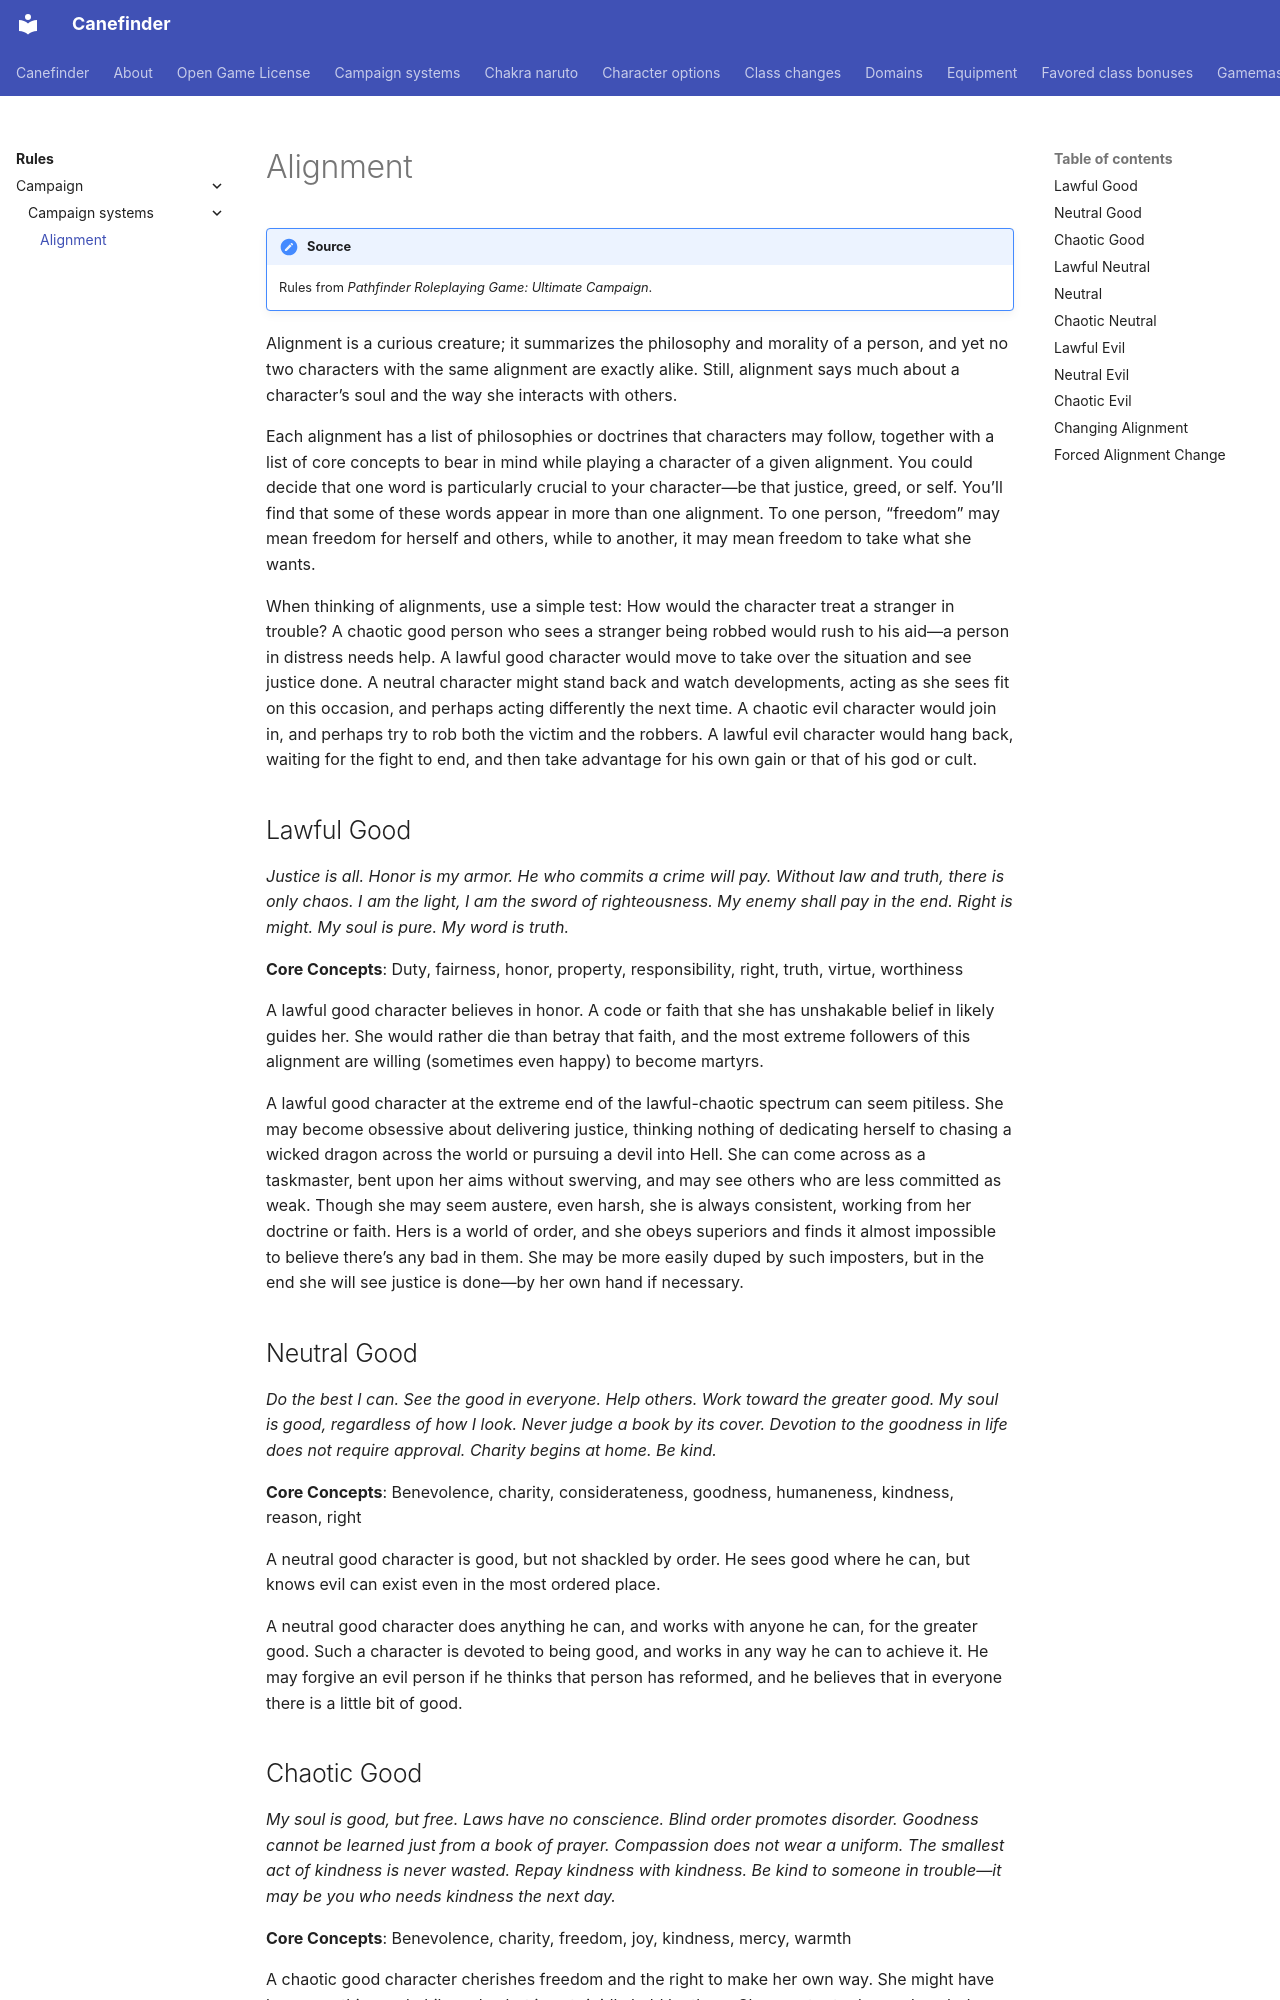

repository: canefinderhouserules/Canefinderhouserules · page: rules/campaign/campaign-systems/alignment/index.html · generator: mkdocs

# Alignment

!!! note "Source"
    Rules from *Pathfinder Roleplaying Game: Ultimate Campaign*.

Alignment is a curious creature; it summarizes the philosophy and morality of a person, and yet no two characters with the same alignment are exactly alike. Still, alignment says much about a character’s soul and the way she interacts with others.

Each alignment has a list of philosophies or doctrines that characters may follow, together with a list of core concepts to bear in mind while playing a character of a given alignment. You could decide that one word is particularly crucial to your character—be that justice, greed, or self. You’ll find that some of these words appear in more than one alignment. To one person, “freedom” may mean freedom for herself and others, while to another, it may mean freedom to take what she wants.

When thinking of alignments, use a simple test: How would the character treat a stranger in trouble? A chaotic good person who sees a stranger being robbed would rush to his aid—a person in distress needs help. A lawful good character would move to take over the situation and see justice done. A neutral character might stand back and watch developments, acting as she sees fit on this occasion, and perhaps acting differently the next time. A chaotic evil character would join in, and perhaps try to rob both the victim and the robbers. A lawful evil character would hang back, waiting for the fight to end, and then take advantage for his own gain or that of his god or cult.

## Lawful Good

*Justice is all. Honor is my armor. He who commits a crime will pay. Without law and truth, there is only chaos. I am the light, I am the sword of righteousness. My enemy shall pay in the end. Right is might. My soul is pure. My word is truth.*

**Core Concepts**: Duty, fairness, honor, property, responsibility, right, truth, virtue, worthiness

A lawful good character believes in honor. A code or faith that she has unshakable belief in likely guides her. She would rather die than betray that faith, and the most extreme followers of this alignment are willing (sometimes even happy) to become martyrs.

A lawful good character at the extreme end of the lawful-chaotic spectrum can seem pitiless. She may become obsessive about delivering justice, thinking nothing of dedicating herself to chasing a wicked dragon across the world or pursuing a devil into Hell. She can come across as a taskmaster, bent upon her aims without swerving, and may see others who are less committed as weak. Though she may seem austere, even harsh, she is always consistent, working from her doctrine or faith. Hers is a world of order, and she obeys superiors and finds it almost impossible to believe there’s any bad in them. She may be more easily duped by such imposters, but in the end she will see justice is done—by her own hand if necessary.

## Neutral Good

*Do the best I can. See the good in everyone. Help others. Work toward the greater good. My soul is good, regardless of how I look. Never judge a book by its cover. Devotion to the goodness in life does not require approval. Charity begins at home. Be kind.*

**Core Concepts**: Benevolence, charity, considerateness, goodness, humaneness, kindness, reason, right

A neutral good character is good, but not shackled by order. He sees good where he can, but knows evil can exist even in the most ordered place.

A neutral good character does anything he can, and works with anyone he can, for the greater good. Such a character is devoted to being good, and works in any way he can to achieve it. He may forgive an evil person if he thinks that person has reformed, and he believes that in everyone there is a little bit of good.
